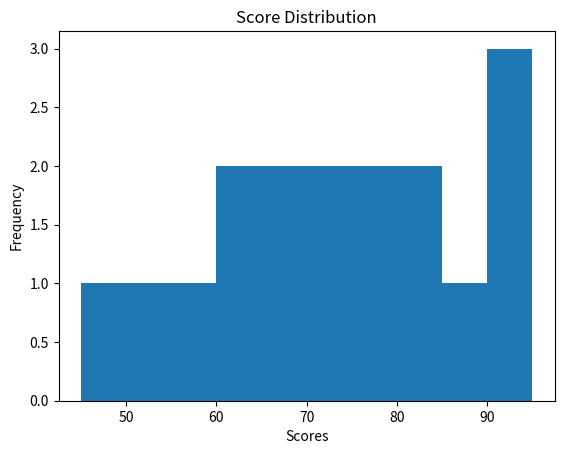

Write the Python code that produced this figure.
import matplotlib.pyplot as plt
import numpy as np
import pandas as pd
# x =range(5)

# plt.plot(x, [x1 for x1 in x], label = "Linear")
# plt.plot(x, [x1*x1 for x1 in x], label = "square")
# plt.plot(x, [x1 * x1 * x1 for x1 in x], label = "triple")

# plt.legend()
# plt.grid(True)
# # plt.axis([-1,5,-1,10])
# plt.xlabel("x-axis")
# plt.ylabel("y-axis")
# plt.title("learning matplotlib")
# plt.savefig('plot.png')
# plt.show()

# dict = {"A" : 25 , "B" : 70 , "C" : 90}

# for i, key in enumerate(dict):
#     plt.bar(i,dict[key])

# plt.show()

# plt.figure(figsize=(3,3))
# plt.pie([40,20,5], labels=['bikes', 'cars', 'buses'])
# plt.show()

# students = pd.DataFrame({
#     "Name": ["Ali", "Sara", "Reza", "Mina", "Amir", "Neda"],
#     "Math": [18, 15, 20, 17, 16, 19],
#     "Python": [19, 18, 17, 20, 15, 18],
#     "Physics": [17, 19, 18, 16, 20, 17]
# })

# students["Average"] = (
#     students["Math"] +
#     students["Python"] +
#     students["Physics"]
# ) / 3

# LINE PLOT

# plt.plot(students["Name"],students["Math"])
# plt.title("Math Scores")
# plt.xlabel("Students")
# plt.ylabel("Score")
# plt.show()

# BAR CHART

# plt.bar(students["Name"],students["Python"])
# plt.title("Python Scores")
# plt.xlabel("Students")
# plt.ylabel("Python Score")
# plt.show()

# PIE CHART

# plt.figure(figsize=(4,4))
# plt.pie(students["Physics"], labels=students["Name"], autopct="%1.1f%%")
# plt.title("Physics Scores")
# plt.show()

# SCATTER PLOT

# x = students["Math"]
# y = students["Python"]
# plt.scatter(x,y)
# plt.title("Math VS Python")
# plt.xlabel("Math")
# plt.ylabel("Python")
# plt.show()

# HISTOGRAM

# plt.hist(students["Average"], bins=5)
# plt.title("Average Score")
# plt.xlabel("Average")
# plt.ylabel("Frequency")
# plt.show()

# plt.figure(figsize=(8, 5))

# plt.plot(
#     students["Math"],
#     color="red",
#     linestyle="--",
#     marker="o"
# )

# plt.title("Math Scores")
# plt.xlabel("Students")
# plt.ylabel("Score")
# plt.grid(True)

# plt.show()

# plt.plot(students["Math"], label = "Math",color = "red")
# plt.plot(students["Python"], label = "Python", color = "blue")
# plt.plot(students["Physics"], label = "Physics", color = "green")
# plt.legend()
# plt.grid(True)
# plt.title("Students Scores Comparison")
# plt.show()

# shop = pd.DataFrame({
#     "Product": ["Laptop", "Mouse", "Keyboard", "Monitor", "SSD"],
#     "Sales": [250000, 20000, 22500, 96000, 80000]
# })

# plt.figure(figsize=(12,5))
# plt.subplot(1,2,1)
# plt.bar(shop["Product"], shop["Sales"])
# plt.title("Store Sales")
# plt.xlabel("Product")
# plt.ylabel("Sales")

# plt.subplot(1,2,2)
# max_index = shop["Sales"] . idxmax()
# explode = [0,0,0,0,0]
# explode[max_index] = 0.1
# plt.pie(shop["Sales"],labels= shop["Product"], autopct="%1.1f%%", explode= explode)


# plt.title("Store Sales Distribution")
# plt.show()

scores = [45, 50, 55, 60, 62, 65, 68, 70, 72, 75,
          78, 80, 82, 85, 90, 92, 95]

plt.hist(scores)
plt.title("Score Distribution")
plt.xlabel("Scores")
plt.ylabel("Frequency")
plt.show()
